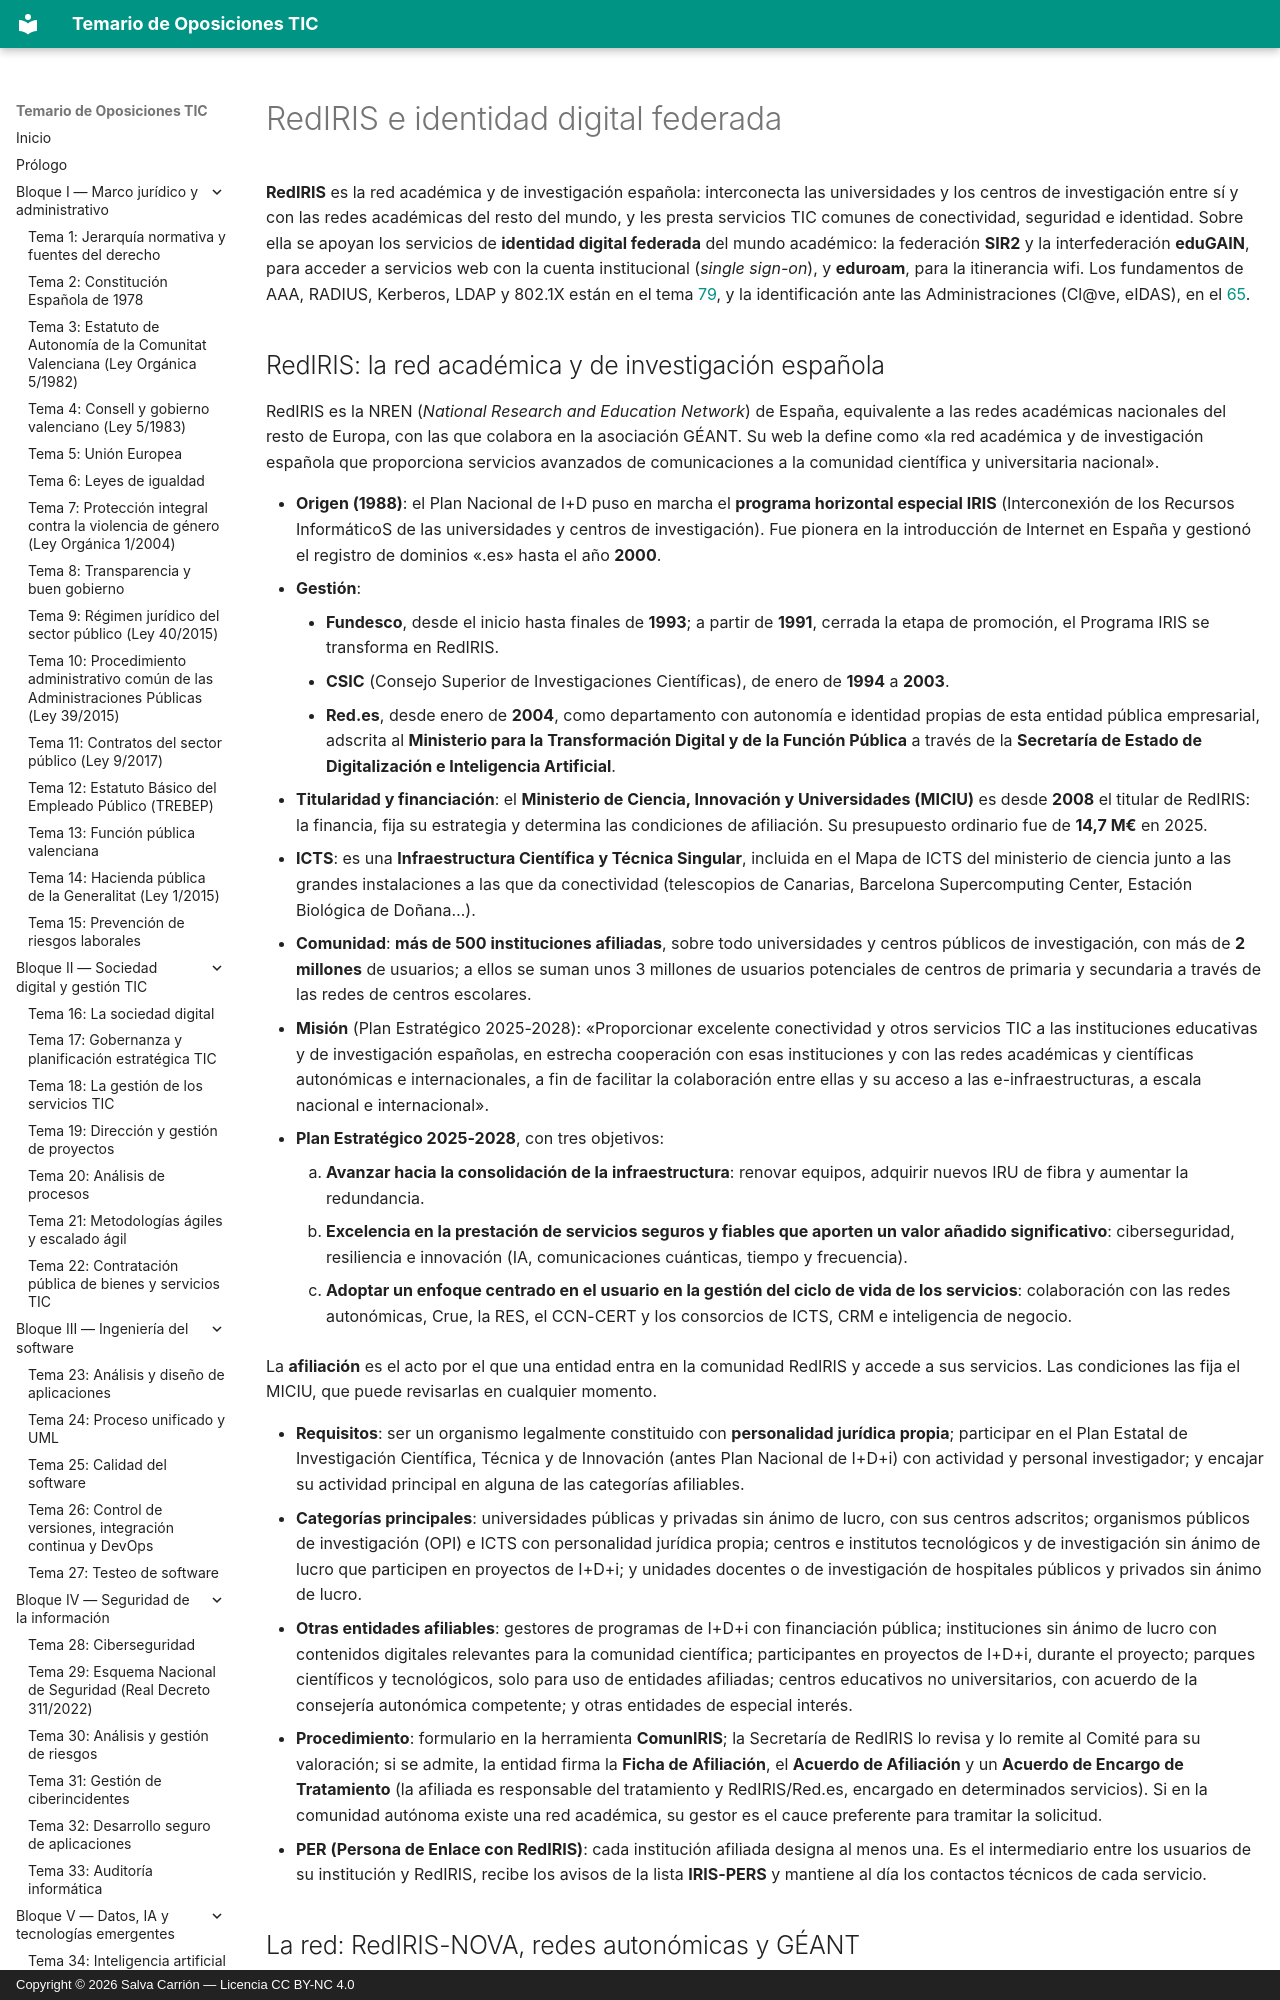

repository: salvacarrion/temario-oposiciones-tic · page: 106-rediris-e-identidad-federada/index.html · generator: mkdocs · copyright: Copyright © 2026 Salva Carrión — Licencia CC BY-NC 4.0

# RedIRIS e identidad digital federada

**RedIRIS** es la red académica y de investigación española: interconecta las universidades y los centros de investigación entre sí y con las redes académicas del resto del mundo, y les presta servicios TIC comunes de conectividad, seguridad e identidad. Sobre ella se apoyan los servicios de **identidad digital federada** del mundo académico: la federación **SIR2** y la interfederación **eduGAIN**, para acceder a servicios web con la cuenta institucional (*single sign-on*), y **eduroam**, para la itinerancia wifi. Los fundamentos de AAA, RADIUS, Kerberos, LDAP y 802.1X están en el tema [79](79-seguridad-en-las-comunicaciones.md), y la identificación ante las Administraciones (Cl@ve, eIDAS), en el [65](65-identificacion-y-firma-electronica.md).
